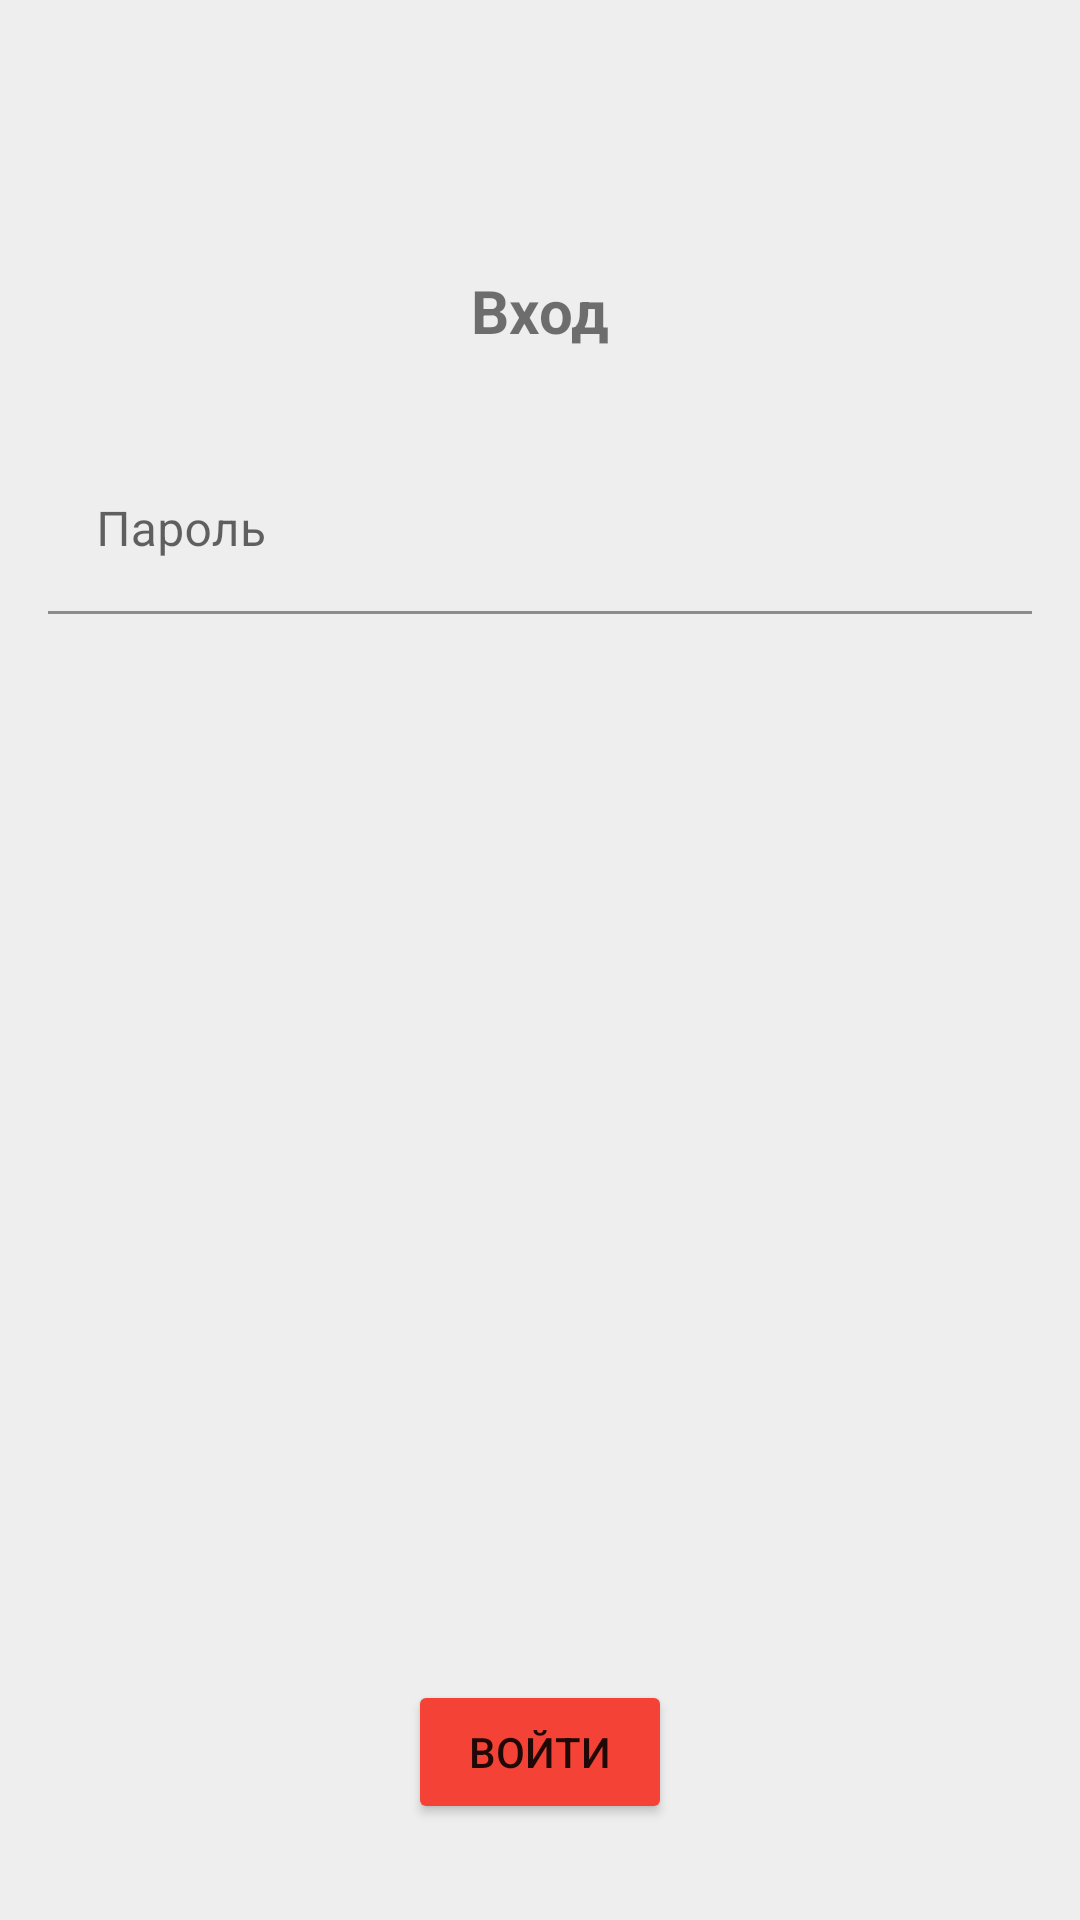

The Android layout XML behind this screen, and the referenced resources:
<!-- AndroidManifest.xml: application theme Theme.MyFirstAidKit -->
<!-- res/layout/activity_entry.xml -->
<?xml version="1.0" encoding="utf-8"?>
<androidx.constraintlayout.widget.ConstraintLayout xmlns:android="http://schemas.android.com/apk/res/android"
    xmlns:app="http://schemas.android.com/apk/res-auto"
    xmlns:tools="http://schemas.android.com/tools"
    android:layout_width="match_parent"
    android:layout_height="match_parent"
    android:background="@color/background"
    tools:context=".activities.EntryActivity">

    <TextView
        android:id="@+id/name"
        android:layout_width="wrap_content"
        android:layout_height="wrap_content"
        android:layout_marginTop="90dp"
        android:text="Вход"
        android:textSize="20sp"
        android:textStyle="bold"
        app:layout_constraintEnd_toEndOf="parent"
        app:layout_constraintStart_toStartOf="parent"
        app:layout_constraintTop_toTopOf="parent" />

    <com.google.android.material.textfield.TextInputLayout
        android:layout_width="0dp"
        android:layout_height="wrap_content"
        android:layout_marginStart="16dp"
        android:layout_marginLeft="16dp"
        android:layout_marginTop="32dp"
        android:layout_marginEnd="16dp"
        android:layout_marginRight="16dp"
        app:layout_constraintEnd_toEndOf="parent"
        app:layout_constraintStart_toStartOf="parent"
        app:layout_constraintTop_toBottomOf="@+id/name">

        <com.google.android.material.textfield.TextInputEditText
            android:id="@+id/ti_password"
            android:layout_width="match_parent"
            android:layout_height="wrap_content"
            android:background="@color/background"
            android:hint="@string/password"
            android:inputType="textPassword"
            android:singleLine="true" />
    </com.google.android.material.textfield.TextInputLayout>

    <Button
        android:id="@+id/btn_entry"
        android:layout_width="wrap_content"
        android:layout_height="wrap_content"
        android:layout_marginBottom="32dp"
        android:text="@string/entry"
        app:backgroundTint="@color/btn_color"
        app:layout_constraintBottom_toBottomOf="parent"
        app:layout_constraintEnd_toEndOf="parent"
        app:layout_constraintStart_toStartOf="parent" />

    <ProgressBar
        android:id="@+id/progressBar"
        style="?android:attr/progressBarStyle"
        android:layout_width="wrap_content"
        android:layout_height="wrap_content"
        android:indeterminate="true"
        android:visibility="gone"
        app:layout_constraintBottom_toBottomOf="parent"
        app:layout_constraintEnd_toEndOf="parent"
        app:layout_constraintStart_toStartOf="parent"
        app:layout_constraintTop_toTopOf="parent" />
</androidx.constraintlayout.widget.ConstraintLayout>
<!-- resources referenced by this layout -->
<resources>
  <color name="background">@color/grey_200</color>
  <color name="btn_color">@color/red_500</color>
  <string name="entry">Войти</string>
  <string name="password">Пароль</string>
  <style name="Theme.MyFirstAidKit" parent="Theme.MaterialComponents.DayNight.DarkActionBar">
          
          <item name="colorPrimary">@color/light_green_A700</item>
          <item name="colorPrimaryVariant">@color/light_green_A700_dark</item>
          <item name="colorOnPrimary">@color/white</item>
          
          <item name="colorSecondary">@color/teal_200</item>
          <item name="colorSecondaryVariant">@color/teal_700</item>
          <item name="colorOnSecondary">@color/black</item>
          
          <item name="android:statusBarColor" tools:targetApi="l">?attr/colorPrimaryVariant</item>
          
      </style>
  <color name="grey_200">#eeeeee</color>
  <color name="red_500">#f44336</color>
  <color name="light_green_A700">#64dd17</color>
  <color name="light_green_A700_dark">#1faa00</color>
  <color name="white">#FFFFFFFF</color>
  <color name="teal_200">#FF03DAC5</color>
  <color name="teal_700">#FF018786</color>
  <color name="black">#FF000000</color>
</resources>
